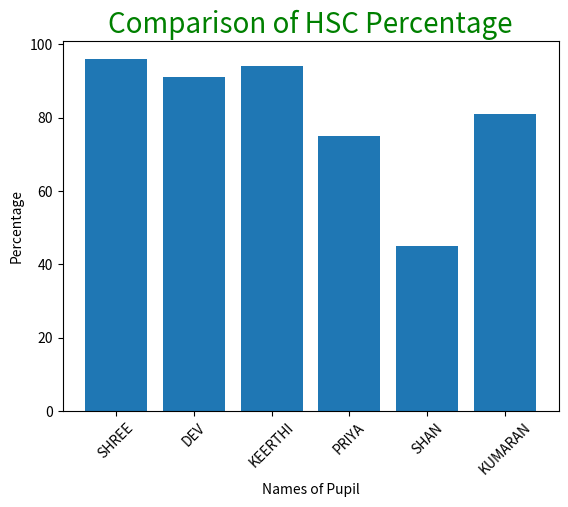

Write the Python code that produced this figure.
import matplotlib.pyplot as hscmark
import numpy as np

Names = ['SHREE', 'DEV', 'KEERTHI', 'PRIYA', 'SHAN', 'KUMARAN']
xaxis = np.arange(len(Names))
Percentage_hsc = [96, 91, 94, 75, 45, 81]
hscmark.bar(Names, Percentage_hsc)
hscmark.xticks(xaxis, Names, rotation=45)
hscmark.xlabel("Names of Pupil")
hscmark.ylabel("Percentage")
hscmark.title("Comparison of HSC Percentage", fontsize=20, color="green")
hscmark.show()
